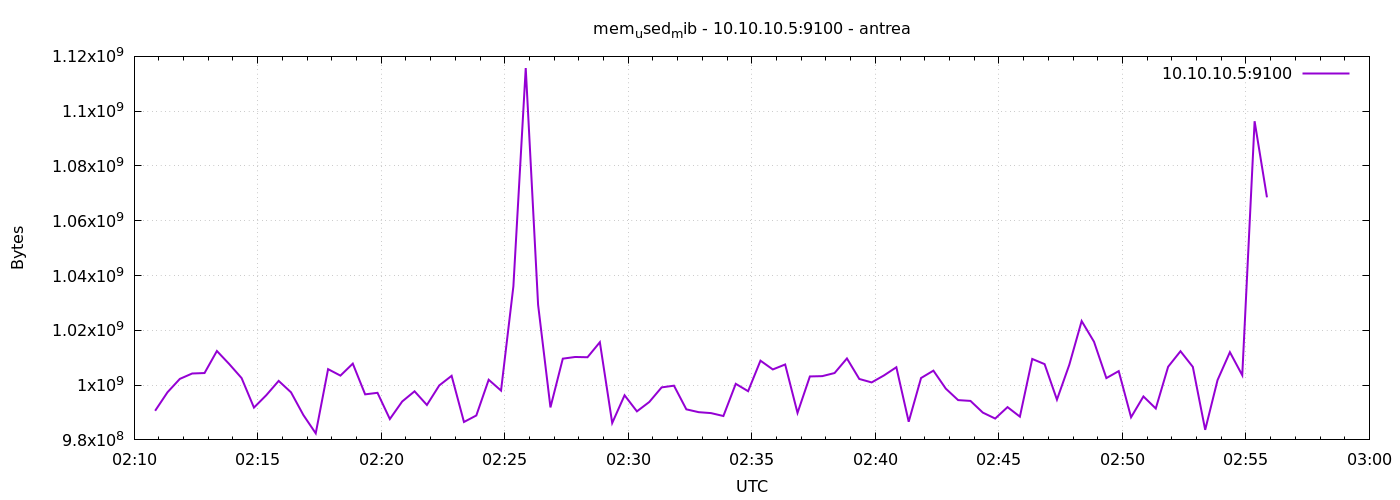

The file beside this chart, header and first rows:
1777255851	990625792
1777255881	997384192
1777255911	1002270720
1777255941	1004240896
1777255971	1004408832
1777256001	1012453376
1777256031	1007677440
1777256061	1002565632
1777256091	991793152
1777256121	996327424
1777256151	1001541632
1777256181	997367808
1777256211	989077504
1777256241	982388736
1777256271	1005830144
1777256301	1003466752
1777256331	1007845376
1777256361	996626432
1777256391	997187584
1777256421	987615232
1777256451	994025472
1777256481	997736448
1777256511	992751616
1777256541	999886848
1777256571	1003393024
1777256601	986537984
1777256631	988913664
1777256661	1001959424
1777256691	998002688
1777256721	1036058624
1777256751	1115742208
1777256781	1029349376
1777256811	991858688
1777256841	1009655808
1777256871	1010270208
1777256901	1010176000
1777256931	1015660544
1777256961	986169344
1777256991	996290560
1777257021	990416896
1777257051	993841152
1777257081	999174144
1777257111	999792640
1777257141	991158272
1777257171	990121984
1777257201	989782016
1777257231	988717056
1777257261	1000472576
1777257291	997777408
1777257321	1008922624
1777257351	1005719552
1777257381	1007529984
1777257411	989855744
1777257441	1003167744
1777257471	1003274240
1777257501	1004408832
1777257531	1009733632
1777257561	1002246144
1777257591	1000984576
1777257621	1003540480
1777257651	1006522368
... 30 more rows
